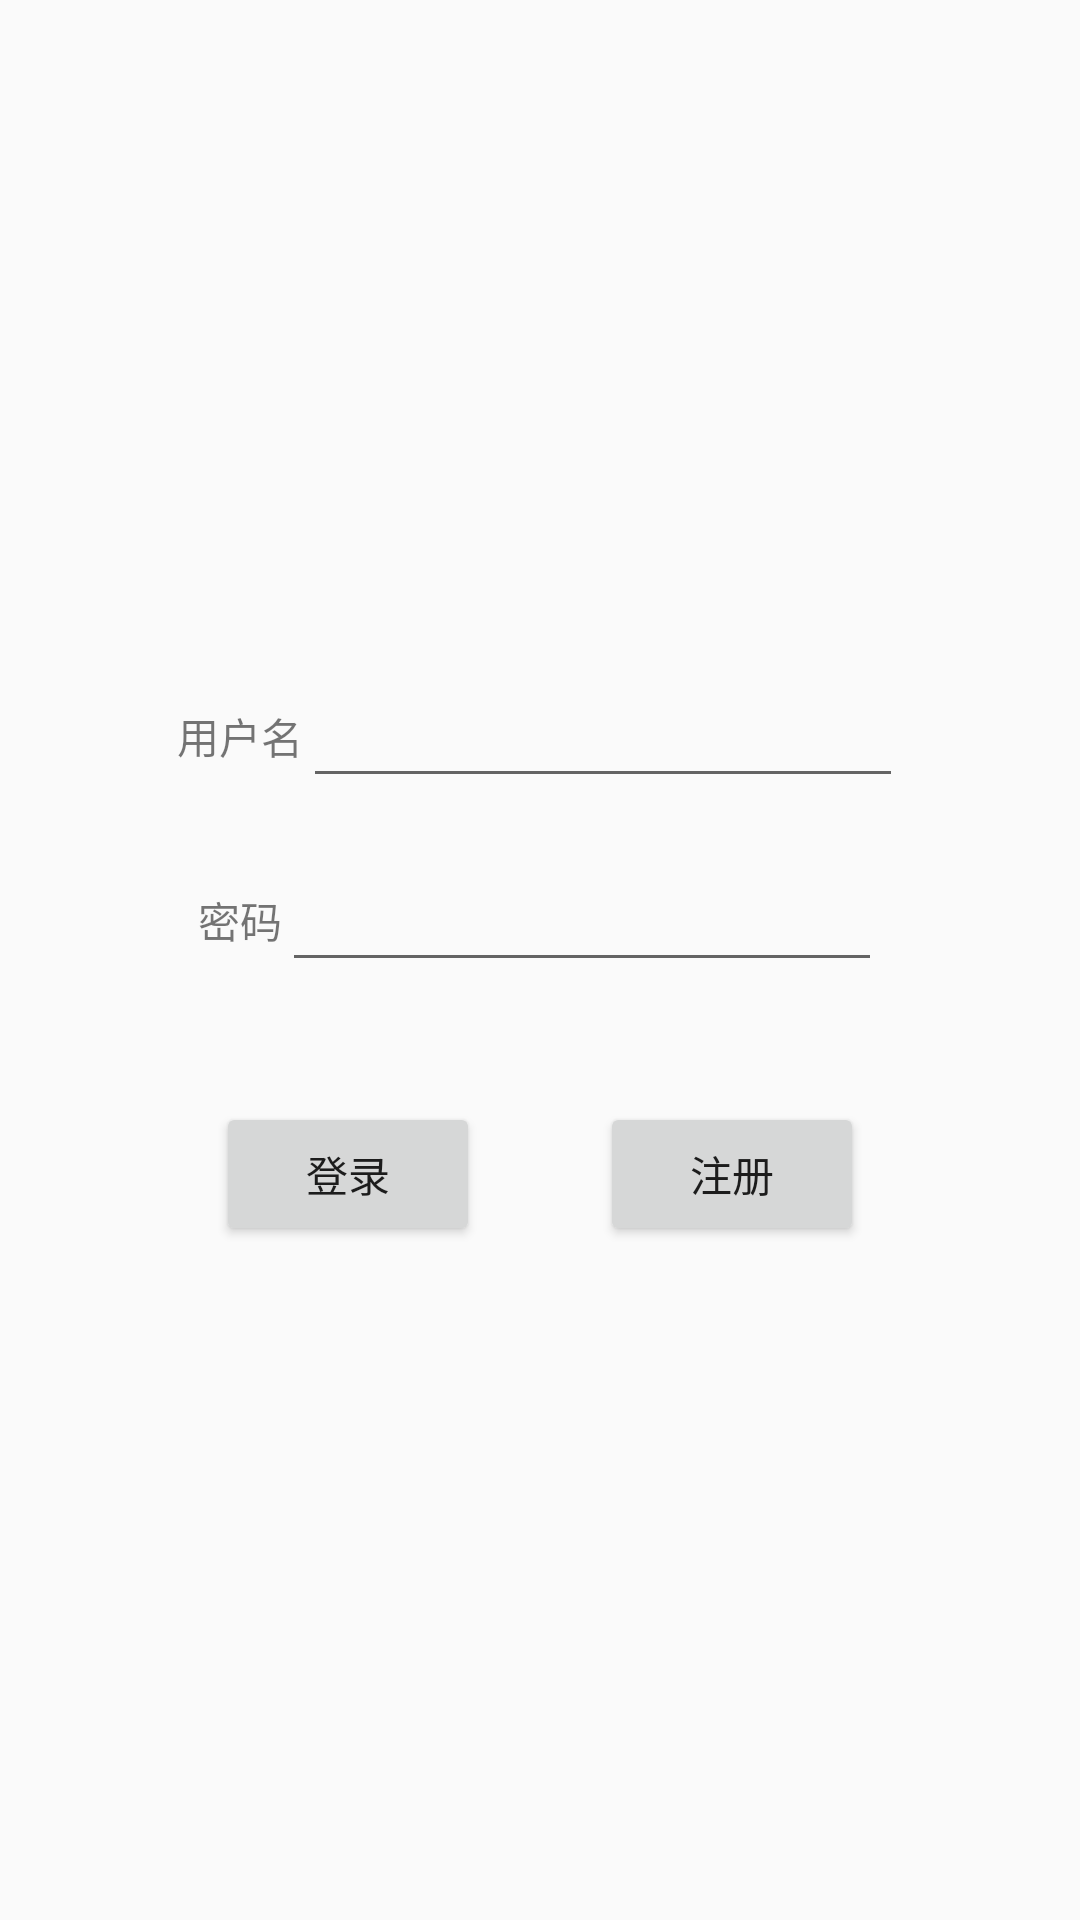

Write the Android layout XML for this screen, with the resource values it uses.
<!-- AndroidManifest.xml: application theme AppTheme -->
<!-- res/layout/activity_main.xml -->
<?xml version="1.0" encoding="utf-8"?>
<LinearLayout xmlns:android="http://schemas.android.com/apk/res/android"
    xmlns:app="http://schemas.android.com/apk/res-auto"
    xmlns:tools="http://schemas.android.com/tools"
    android:layout_width="match_parent"
    android:layout_height="match_parent"
    android:orientation="vertical"
    android:gravity="center"
    tools:context=".MainActivity">

    <LinearLayout
        android:layout_width="match_parent"
        android:layout_height="wrap_content"
        android:gravity="center"
        android:layout_marginBottom="20dp">
        <TextView
            android:layout_width="wrap_content"
            android:layout_height="wrap_content"
            android:text="@string/login_name"/>
        <EditText
            android:id="@+id/login_name"
            android:layout_width="200dp"
            android:layout_gravity="center"
            android:imeOptions="actionNext"
            android:singleLine="true"
            android:layout_height="wrap_content" />
    </LinearLayout>
    <LinearLayout
        android:layout_width="match_parent"
        android:layout_height="wrap_content"
        android:gravity="center"
        android:layout_marginBottom="40dp">
        <TextView
            android:layout_width="wrap_content"
            android:layout_height="wrap_content"
            android:text="@string/login_password"/>
        <EditText
            android:id="@+id/password"
            android:layout_width="200dp"
            android:gravity="center"
            android:imeOptions="actionDone"
            android:singleLine="true"
            android:layout_height="wrap_content" />
    </LinearLayout>
    <LinearLayout
        android:layout_width="wrap_content"
        android:layout_height="wrap_content">
        <Button
            android:id="@+id/login_btn"
            android:layout_width="wrap_content"
            android:layout_height="wrap_content"
            android:layout_marginRight="40dp"
            android:text="@string/login_btn"
            android:layout_marginEnd="40dp" />
        <Button
            android:id="@+id/register_btn"
            android:layout_width="wrap_content"
            android:layout_height="wrap_content"
            android:text="@string/register_btn"/>
    </LinearLayout>

</LinearLayout>
<!-- resources referenced by this layout -->
<resources>
  <string name="login_btn">登录</string>
  <string name="login_name">用户名</string>
  <string name="login_password">密码</string>
  <string name="register_btn">注册</string>
  <style name="AppTheme" parent="Theme.AppCompat.Light.DarkActionBar">
          
          <item name="colorPrimary">@color/colorPrimary</item>
          <item name="colorPrimaryDark">@color/colorPrimaryDark</item>
          <item name="colorAccent">@color/colorAccent</item>
      </style>
  <!-- not gathered from this repository: default colours our renderer supplied (Android Studio template values) -->
  <color name="colorPrimary">#FF6200EE</color>
  <color name="colorPrimaryDark">#FF3700B3</color>
  <color name="colorAccent">#FF03DAC5</color>
</resources>
